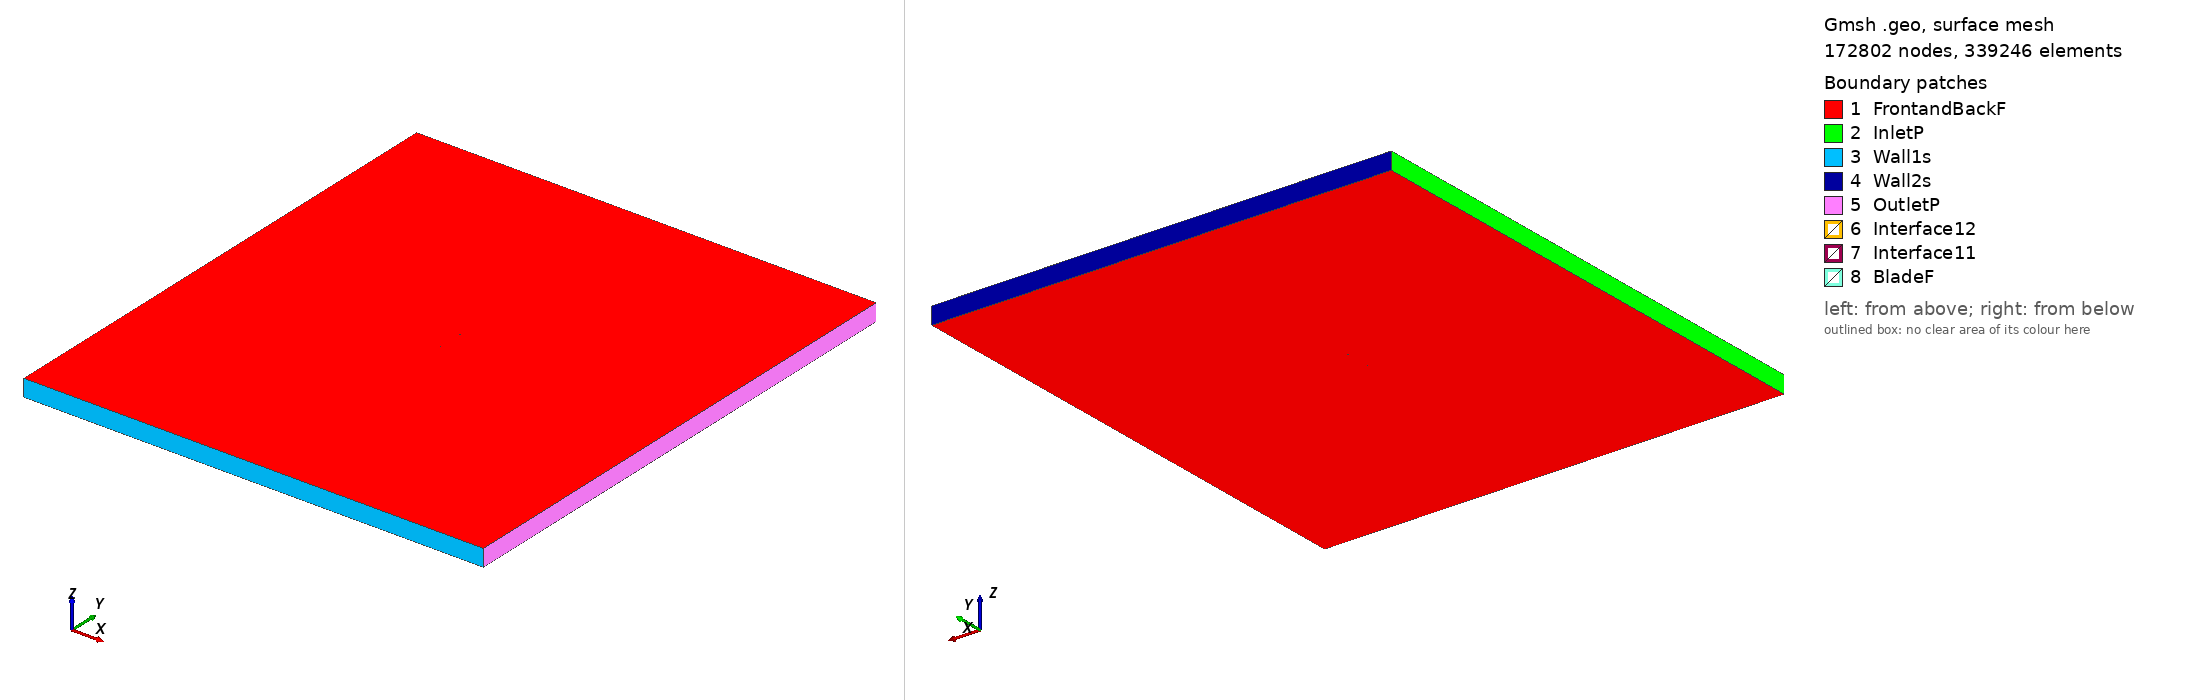

Gmsh geometry script, surface-meshed: 172802 nodes, 339246 surface elements. Boundary patches (legend numbers): 1 FrontandBackF, 2 InletP, 3 Wall1s, 4 Wall2s, 5 OutletP, 6 Interface12, 7 Interface11, 8 BladeF. Left view from above one corner, right view from below the opposite corner. Legend entries are the model's physical surfaces. The drawing asked Gmsh for element sizes between 1% and 20% of the model's largest extent; the script's own settings can give other sizes.

=== s6062_tsr_4.3467_aoa_6.8195.geo (drawn) ===
SetFactory("OpenCASCADE");

Point(1) = {0.074657, 0.728926, 0, 1.0};
Point(2) = {0.070464, 0.729937, 0, 1.0};
Point(3) = {0.064843, 0.731311, 0, 1.0};
Point(4) = {0.058637, 0.732829, 0, 1.0};
Point(5) = {0.051927, 0.734456, 0, 1.0};
Point(6) = {0.044790, 0.736147, 0, 1.0};
Point(7) = {0.037305, 0.737865, 0, 1.0};
Point(8) = {0.029551, 0.739568, 0, 1.0};
Point(9) = {0.021601, 0.741225, 0, 1.0};
Point(10) = {0.013538, 0.742806, 0, 1.0};
Point(11) = {0.005443, 0.744284, 0, 1.0};
Point(12) = {-0.002609, 0.745624, 0, 1.0};
Point(13) = {-0.010543, 0.746810, 0, 1.0};
Point(14) = {-0.018287, 0.747823, 0, 1.0};
Point(15) = {-0.025770, 0.748651, 0, 1.0};
Point(16) = {-0.032922, 0.749284, 0, 1.0};
Point(17) = {-0.039681, 0.749719, 0, 1.0};
Point(18) = {-0.045978, 0.749958, 0, 1.0};
Point(19) = {-0.051758, 0.750000, 0, 1.0};
Point(20) = {-0.056969, 0.749849, 0, 1.0};
Point(21) = {-0.061566, 0.749516, 0, 1.0};
Point(22) = {-0.065511, 0.749017, 0, 1.0};
Point(23) = {-0.068777, 0.748369, 0, 1.0};
Point(24) = {-0.071337, 0.747607, 0, 1.0};
Point(25) = {-0.073177, 0.746768, 0, 1.0};
Point(26) = {-0.074277, 0.745932, 0, 1.0};
Point(27) = {-0.074469, 0.745173, 0, 1.0};
Point(28) = {-0.073713, 0.744382, 0, 1.0};
Point(29) = {-0.072113, 0.743491, 0, 1.0};
Point(30) = {-0.069688, 0.742566, 0, 1.0};
Point(31) = {-0.066454, 0.741632, 0, 1.0};
Point(32) = {-0.062430, 0.740704, 0, 1.0};
Point(33) = {-0.057648, 0.739787, 0, 1.0};
Point(34) = {-0.052150, 0.738886, 0, 1.0};
Point(35) = {-0.045988, 0.738003, 0, 1.0};
Point(36) = {-0.039225, 0.737135, 0, 1.0};
Point(37) = {-0.031931, 0.736284, 0, 1.0};
Point(38) = {-0.024190, 0.735447, 0, 1.0};
Point(39) = {-0.016089, 0.734628, 0, 1.0};
Point(40) = {-0.007719, 0.733831, 0, 1.0};
Point(41) = {0.000827, 0.733057, 0, 1.0};
Point(42) = {0.009447, 0.732312, 0, 1.0};
Point(43) = {0.018048, 0.731602, 0, 1.0};
Point(44) = {0.026532, 0.730933, 0, 1.0};
Point(45) = {0.034806, 0.730310, 0, 1.0};
Point(46) = {0.042783, 0.729732, 0, 1.0};
Point(47) = {0.050375, 0.729199, 0, 1.0};
Point(48) = {0.057496, 0.728702, 0, 1.0};
Point(49) = {0.064056, 0.728232, 0, 1.0};
Point(50) = {0.069965, 0.727783, 0, 1.0};
Point(51) = {0.074475, 0.727411, 0, 1.0};
Point(52) = {-0.074657, -0.728926, 0, 1.0};
Point(53) = {-0.070464, -0.729937, 0, 1.0};
Point(54) = {-0.064843, -0.731311, 0, 1.0};
Point(55) = {-0.058637, -0.732829, 0, 1.0};
Point(56) = {-0.051927, -0.734456, 0, 1.0};
Point(57) = {-0.044790, -0.736147, 0, 1.0};
Point(58) = {-0.037305, -0.737865, 0, 1.0};
Point(59) = {-0.029551, -0.739568, 0, 1.0};
Point(60) = {-0.021601, -0.741225, 0, 1.0};
Point(61) = {-0.013538, -0.742806, 0, 1.0};
Point(62) = {-0.005443, -0.744284, 0, 1.0};
Point(63) = {0.002609, -0.745624, 0, 1.0};
Point(64) = {0.010543, -0.746810, 0, 1.0};
Point(65) = {0.018287, -0.747823, 0, 1.0};
Point(66) = {0.025770, -0.748651, 0, 1.0};
Point(67) = {0.032922, -0.749284, 0, 1.0};
Point(68) = {0.039681, -0.749719, 0, 1.0};
Point(69) = {0.045978, -0.749958, 0, 1.0};
Point(70) = {0.051758, -0.750000, 0, 1.0};
Point(71) = {0.056969, -0.749849, 0, 1.0};
Point(72) = {0.061566, -0.749516, 0, 1.0};
Point(73) = {0.065511, -0.749017, 0, 1.0};
Point(74) = {0.068777, -0.748369, 0, 1.0};
Point(75) = {0.071337, -0.747607, 0, 1.0};
Point(76) = {0.073177, -0.746768, 0, 1.0};
Point(77) = {0.074277, -0.745932, 0, 1.0};
Point(78) = {0.074469, -0.745173, 0, 1.0};
Point(79) = {0.073713, -0.744382, 0, 1.0};
Point(80) = {0.072113, -0.743491, 0, 1.0};
Point(81) = {0.069688, -0.742566, 0, 1.0};
Point(82) = {0.066454, -0.741632, 0, 1.0};
Point(83) = {0.062430, -0.740704, 0, 1.0};
Point(84) = {0.057648, -0.739787, 0, 1.0};
Point(85) = {0.052150, -0.738886, 0, 1.0};
Point(86) = {0.045988, -0.738003, 0, 1.0};
Point(87) = {0.039225, -0.737135, 0, 1.0};
Point(88) = {0.031931, -0.736284, 0, 1.0};
Point(89) = {0.024190, -0.735447, 0, 1.0};
Point(90) = {0.016089, -0.734628, 0, 1.0};
Point(91) = {0.007719, -0.733831, 0, 1.0};
Point(92) = {-0.000827, -0.733057, 0, 1.0};
Point(93) = {-0.009447, -0.732312, 0, 1.0};
Point(94) = {-0.018048, -0.731602, 0, 1.0};
Point(95) = {-0.026532, -0.730933, 0, 1.0};
Point(96) = {-0.034806, -0.730310, 0, 1.0};
Point(97) = {-0.042783, -0.729732, 0, 1.0};
Point(98) = {-0.050375, -0.729199, 0, 1.0};
Point(99) = {-0.057496, -0.728702, 0, 1.0};
Point(100) = {-0.064056, -0.728232, 0, 1.0};
Point(101) = {-0.069965, -0.727783, 0, 1.0};
Point(102) = {-0.074475, -0.727411, 0, 1.0};

// Lines: first blade (splines 1-4)
Spline(1) = {1:16};
Spline(2) = {16:37};
Spline(3) = {37:51};
Spline(4) = {51,1};

// Lines: second blade (splines 5-8)
Spline(5) = {52:67};
Spline(6) = {67:88};
Spline(7) = {88:102};
Spline(8) = {102,52};

// Outer domain (points 20001-4 and lines)
Point(103) = {-13.50000000, -15.00000000, 0, 1.0};
Point(104) = {-13.50000000, 15.00000000, 0, 1.0};
Point(105) = {13.50000000, 15.00000000, 0, 1.0};
Point(106) = {13.50000000, -15.00000000, 0, 1.0};
Line(11) = {103, 104};
Line(12) = {104, 105};
Line(13) = {105, 106};
Line(14) = {103, 106};

// Interface (between moving and stationary domain) (circles)
Circle(9) = {0, 0, 0, 0.80000000, 0, 2*Pi};
Circle(10) = {0, 0, 0, 0.80000000, 0, 2*Pi};

// Loops collect Lines/Splines/etc (blade1, blade2, domain, first circle)
Line Loop(1) = {1:4};
Line Loop(2) = {5:8};
Line Loop(3) = {11,12,13,-14};
Line Loop(4) = {9};

// BooleanDifference cuts out the circle/interface from the domain
Plane Surface(1) = {3};
Plane Surface(2) = {4};
BooleanDifference{ Surface{1}; Delete;}{ Surface{2}; Delete;}

// This one cuts out the blades from the inner circle/interface
Line Loop(6) = {10};
Plane Surface(5) = {6};
Plane Surface(6) = {1};
Plane Surface(7) = {2};
BooleanDifference{ Surface{5}; Delete;}{ Surface{6,7}; Delete;}

// extrude to 3rd dimension
Extrude {0, 0, 1} {Surface{1}; Surface{5}; Layers{1}; Recombine;}

// Physical Surfaces are the named boundaries (patches)
Physical Surface("Interface11") = {12};
Physical Surface("Interface12") = {10};

// sides of domain
Physical Surface("InletP") = {6};
Physical Surface("OutletP") = {9};

// top and bottom of domain
Physical Surface("Wall1s") = {7};
Physical Surface("Wall2s") = {8};

// Check FrontandBackF by ensuring there is nothing in the 3rd dimension
Physical Surface("FrontandBackF") = {1,11,5,21};
Physical Surface("BladeF") = {13:20};
Physical Volume("Turbine") = {2};
Physical Volume("Farfield") = {1};

// settings for airfoil boundary layer
Field[1] = BoundaryLayer;
Field[1].EdgesList = {1:8};
Field[1].hwall_n = 1e-3;
Field[1].thickness = 1.5e-2;
Field[1].ratio = 1.05;
Field[1].Quads = 1;
BoundaryLayer Field = 1;

// control points for mesh (blade and interface)
// floor((arc length / 1.5mm)/ 6) -> Transfinite Line
Transfinite Line {1,2,3,5,6,7} = 33 Using Progression 1;
Transfinite Line {4,8} = 2 Using Progression 1;
Transfinite Line {9, 15} = 800 Using Progression 1;

// For more information on gmsh syntax, visit http://gmsh.info/doc/texinfo/gmsh.html
